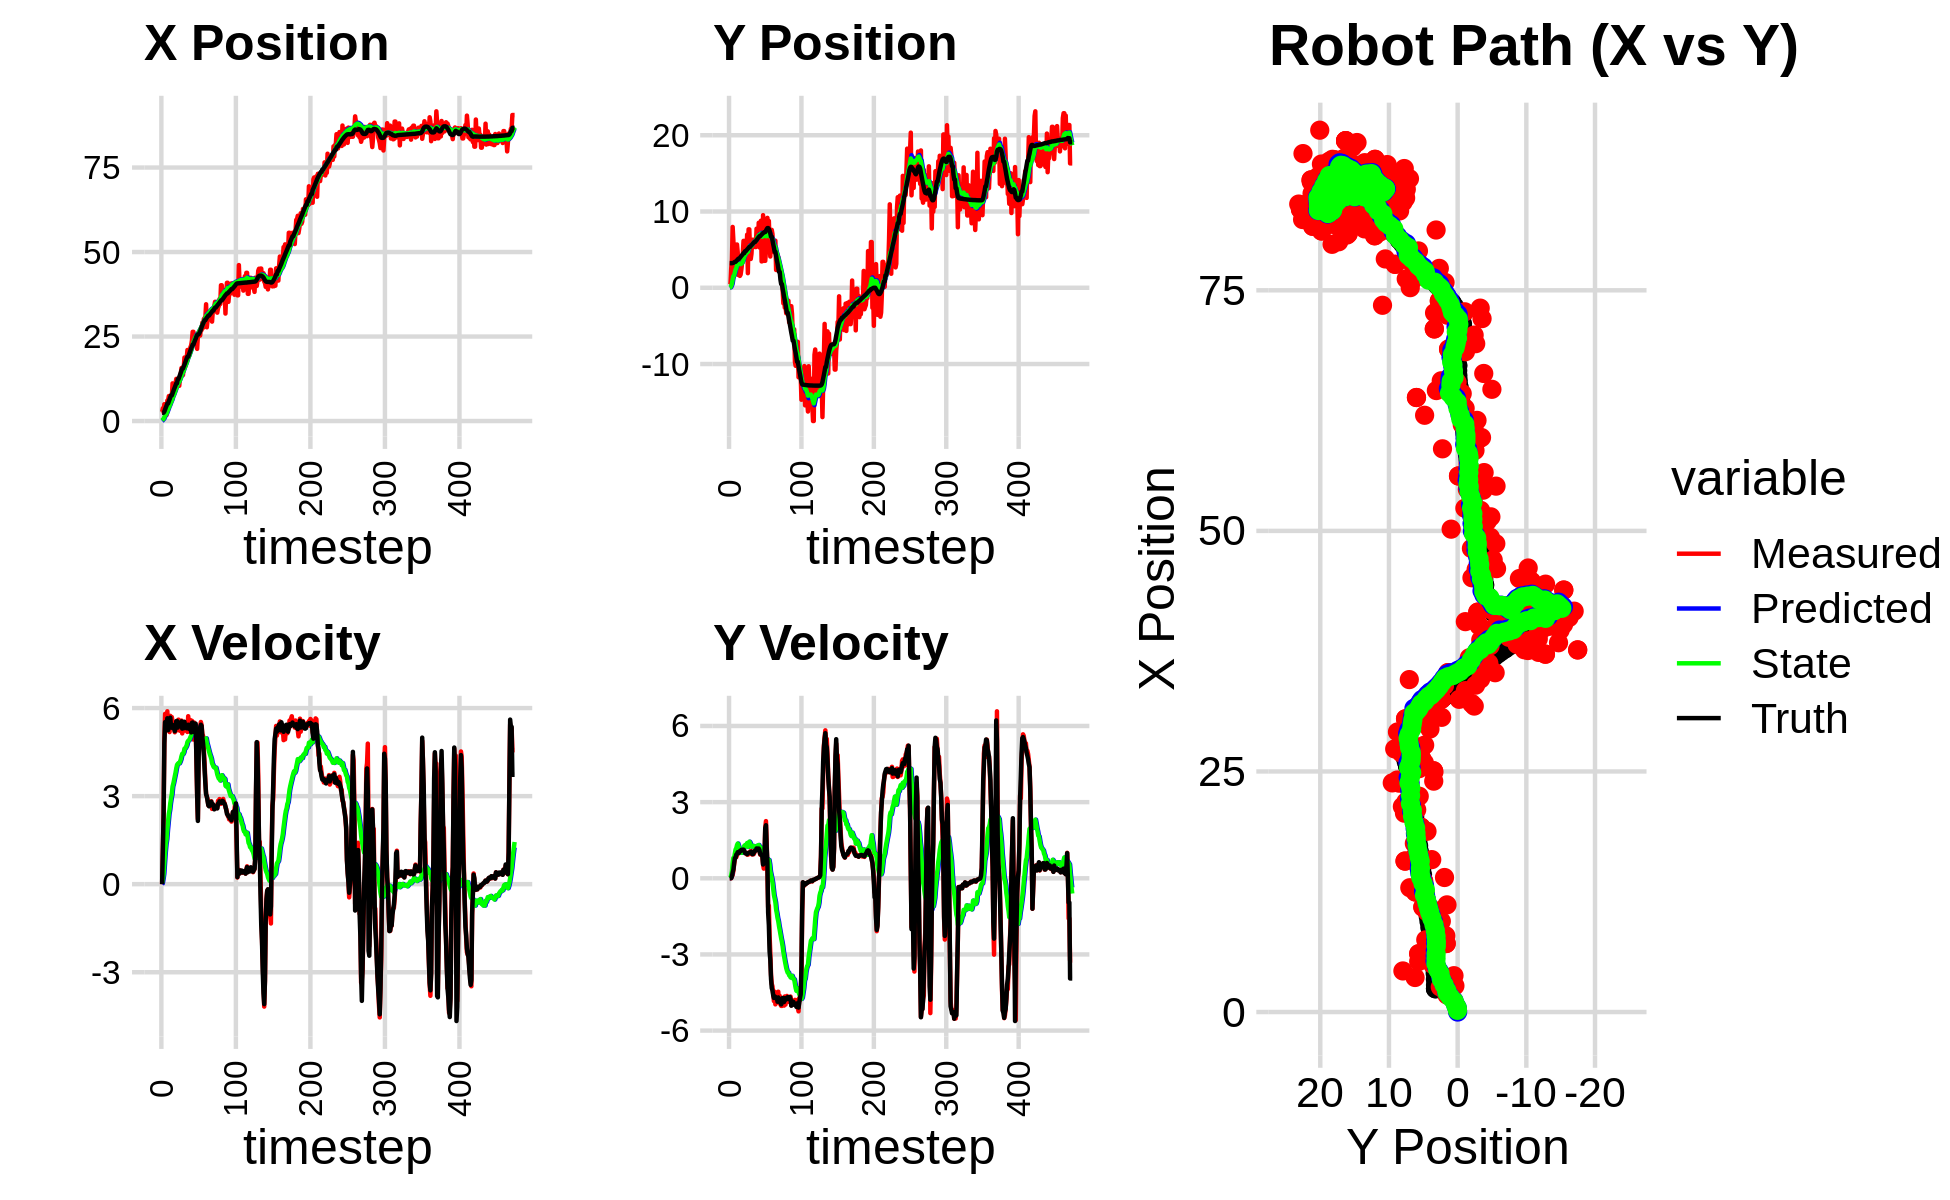

The file beside this chart, header and first rows:
0.000000000000000000e+00, 0.000000000000000000e+00, 0.000000000000000000e+00, -0.000000000000000000e+00, 0.000000000000000000e+00, 0.000000000000000000e+00, 0.000000000000000000e+00, 0.000000000000000000e+00, 0.000000000000000000e+00, 0.000000000000000000e+00, 0.000000000000000000e+00, 0.000000000000000000e+00, 2.417988538795625253e+00, 3.220716953453155007e+00, 0.000000000000000000e+00, 0.000000000000000000e+00, 0.000000000000000000e+00, 6.982759714446729049e-06
2.725119233124230433e+00, 3.994719974818283781e-01, 0.000000000000000000e+00, 0.000000000000000000e+00, 0.000000000000000000e+00, 0.000000000000000000e+00, 0.000000000000000000e+00, 0.000000000000000000e+00, 1.787932458221362098e-01, 2.777036307527202402e-02, 3.227083306985309430e-02, 9.597345068482546204e-03, 2.417988538795625253e+00, 3.220716953453155007e+00, 0.000000000000000000e+00, 0.000000000000000000e+00, 0.000000000000000000e+00, -2.201975294156000018e-04
3.778163075353302425e+00, 5.346393583364146274e-01, 1.146999896453647416e+00, 3.670314243052066145e-04, 1.820203291291215275e-01, 2.873009758212027864e-02, 3.227083306985309430e-02, 9.597345068482546204e-03, 4.365147008800663864e-01, 6.413156836721876919e-02, 1.722537152325262499e-01, 2.578855756930784754e-02, 2.417988538795625253e+00, 3.220716953453155007e+00, 1.199999999999999956e+00, 0.000000000000000000e+00, 1.200000047683715820e+00, -3.199925413355231285e-04
2.604512274421306728e+00, 2.523471522822608115e+00, 2.401999827432272028e+00, 7.686220553019507910e-04, 4.537400724033190391e-01, 6.671042412414955602e-02, 1.722537152325262499e-01, 2.578855756930784754e-02, 6.536636316940536151e-01, 2.435858777493280503e-01, 3.555679991211147528e-01, 1.209916373687535129e-01, 2.479153394765733598e+00, 3.220757770890819494e+00, 2.399999999999999911e+00, 8.000000000000000167e-03, 2.400000095367431641e+00, -3.199925413355231285e-04
4.982438087293936668e+00, 3.682745110439575864e+00, 4.895799334349250742e+00, 1.084263402325567338e-01, 6.892204316061650848e-01, 2.556850414862034127e-01, 3.555679991211147528e-01, 1.209916373687535129e-01, 1.117236121362536583e+00, 5.092766203107026435e-01, 7.309784291874730222e-01, 2.676065911282166088e-01, 2.810890913273019986e+00, 3.222968411119373044e+00, 4.799000000000000377e+00, 7.399999999999999634e-02, 4.800000190734863281e+00, -2.214319072663784027e-02
4.270009100951435599e+00, 7.970250602419906016e+00, 5.803576730130679984e+00, 1.285307142169746231e-01, 1.190333964281283796e+00, 5.360372794235243044e-01, 7.309784291874730222e-01, 2.676065911282166088e-01, 1.577253619314543220e+00, 1.091884367696635882e+00, 1.093350348332828847e+00, 5.920423677835114917e-01, 3.397244214881109947e+00, 3.235662933152811060e+00, 5.519999999999999574e+00, 2.349999999999999867e-01, 5.525000095367431641e+00, -2.214319072663784027e-02
3.590069860149757375e+00, 6.202670989912086874e+00, 5.238032784326588143e+00, 2.890096696539822263e-01, 1.686588654147826105e+00, 1.151088604474987065e+00, 1.093350348332828847e+00, 5.920423677835114917e-01, 1.974392908228467691e+00, 1.524774584587174964e+00, 1.362120453587933211e+00, 8.040268732110237293e-01, 4.027683973558080943e+00, 3.268705068853283269e+00, 5.429000000000000270e+00, 3.380000000000000226e-01, 5.439000129699707031e+00, -5.511934310197830200e-02
1.777037381908869174e+00, 1.558357818793971949e+00, 5.341075102980570755e+00, 5.369739956066813535e-01, 2.110604953587261079e+00, 1.605177271908277303e+00, 1.362120453587933211e+00, 8.040268732110237293e-01, 2.243479425667000093e+00, 1.588189772892748319e+00, 1.532386867695161303e+00, 7.839015604835819495e-01, 4.546612501083849622e+00, 3.316770656249591553e+00, 5.427999999999999936e+00, 5.859999999999999654e-01, 5.459000110626220703e+00, -1.001999974250793457e-01
6.058183312710444746e+00, 5.666513381542051420e+00, 5.890034039492785034e+00, 7.688300809641634981e-01, 2.396718112436516002e+00, 1.666579928941106514e+00, 1.532386867695161303e+00, 7.839015604835819495e-01, 2.836476306173460582e+00, 1.981113504583432494e+00, 1.862724514641600493e+00, 9.719072340707681779e-01, 5.183121443082474578e+00, 3.398229775778229378e+00, 5.652000000000000135e+00, 7.940000000000000391e-01, 5.706999778747558594e+00, -1.297968178987503052e-01
6.058183312710444746e+00, 5.666513381542051420e+00, 5.295924970530072606e+00, 8.391797088762390500e-01, 3.022748757637620631e+00, 2.078304227990509290e+00, 1.862724514641600493e+00, 9.719072340707681779e-01, 3.385642676630083336e+00, 2.356904109007817549e+00, 2.123054948733383185e+00, 1.133724396759893116e+00, 5.183121443082474578e+00, 3.398229775778229378e+00, 5.245000000000000107e+00, 8.120000000000000551e-01, 5.307000160217285156e+00, -1.571510285139083862e-01
7.375590920950517493e+00, 3.866439743598208079e+00, 5.236664396886893336e+00, 8.297894189430443657e-01, 3.597948171503421833e+00, 2.470276548683806972e+00, 2.123054948733383185e+00, 1.133724396759893116e+00, 4.006399673742487622e+00, 2.566971350181999068e+00, 2.393671744368340182e+00, 1.182357937653585322e+00, 5.799591779550164361e+00, 3.494287861438102105e+00, 5.381000000000000227e+00, 9.320000000000000506e-01, 5.461999893188476562e+00, -1.571510285139083862e-01
5.254521489510304733e+00, 5.670067055612693530e+00, 5.182327960561288194e+00, 9.064212899379263666e-01, 4.245766848179322039e+00, 2.685207143947357711e+00, 2.393671744368340182e+00, 1.182357937653585322e+00, 4.436637170640708838e+00, 2.911662333899849742e+00, 2.538119653655324548e+00, 1.307706832222657489e+00, 6.414227247411513844e+00, 3.600901348383006351e+00, 5.355999999999999872e+00, 9.579999999999999627e-01, 5.440999984741210938e+00, -1.774600148200988770e-01
7.502794325183374191e+00, 4.640318735233594616e+00, 5.734504343282731398e+00, 1.028464110218375582e+00, 4.690449136006241027e+00, 3.042433017122115668e+00, 2.538119653655324548e+00, 1.307706832222657489e+00, 5.034244736346678906e+00, 3.157829132358868307e+00, 2.762603356137425248e+00, 1.367800694328121347e+00, 7.035462141391100488e+00, 3.712262613877525208e+00, 5.674000000000000377e+00, 1.028000000000000025e+00, 5.767000198364257812e+00, -1.774600148200988770e-01
7.118555784627161209e+00, 1.669945373067593053e+00, 5.553361668566536125e+00, 1.018572110497059979e+00, 5.310505071960421652e+00, 3.294609201791680597e+00, 2.762603356137425248e+00, 1.367800694328121347e+00, 5.561933907004046773e+00, 3.146359268222064465e+00, 2.928593955327094100e+00, 1.274378808595959534e+00, 7.579537153006092431e+00, 3.811846627119170883e+00, 5.334999999999999964e+00, 9.839999999999999858e-01, 5.425000190734863281e+00, -1.813991814851760864e-01
7.118555784627161209e+00, 1.669945373067593053e+00, 5.694138576098638715e+00, 1.076481193719703633e+00, 5.854793302536756450e+00, 3.273797149081660418e+00, 2.928593955327094100e+00, 1.274378808595959534e+00, 6.063354683241859888e+00, 3.134321077349950802e+00, 3.068337955313461762e+00, 1.190356622640335926e+00, 7.579537153006092431e+00, 3.811846627119170883e+00, 5.331000000000000405e+00, 1.006999999999999895e+00, 5.425000190734863281e+00, -1.868456155061721802e-01
1.113712453895766608e+01, 1.553297234232753343e+00, 5.550934617704966989e+00, 1.090309407313290402e+00, 6.370188478773205709e+00, 3.253356739613984416e+00, 3.068337955313461762e+00, 1.190356622640335926e+00, 6.833800846932446049e+00, 3.110579226817872467e+00, 3.327768306134728071e+00, 1.107318218855326331e+00, 8.192715406436931858e+00, 3.927391006434155063e+00, 5.424000000000000377e+00, 1.074000000000000066e+00, 5.528999805450439453e+00, -1.939499974250793457e-01
7.928988754774209724e+00, 1.726150824272267625e+00, 5.451608399440750929e+00, 1.092504106562330657e+00, 7.166577677545919123e+00, 3.221311048703404900e+00, 3.327768306134728071e+00, 1.107318218855326331e+00, 7.309321755615401983e+00, 3.099081390504043743e+00, 3.421282577638534939e+00, 1.038239719548656126e+00, 8.811754942228301246e+00, 4.048720194819844131e+00, 5.342999999999999972e+00, 1.068999999999999950e+00, 5.448999881744384766e+00, -1.977804601192474365e-01
9.437489511572630718e+00, 2.377332283840504878e+00, 5.379686065156299435e+00, 1.134452922922221330e+00, 7.651450013379255566e+00, 3.202905362458909444e+00, 3.421282577638534939e+00, 1.038239719548656126e+00, 7.865054623731481342e+00, 3.140228416318457505e+00, 3.545186789528695037e+00, 1.005171167510048535e+00, 9.428362608060515626e+00, 4.172127915104866247e+00, 5.309000000000000163e+00, 1.120999999999999996e+00, 5.426000118255615234e+00, -2.078321576118469238e-01
1.052789098023686343e+01, 3.230981064483994025e+00, 5.175183527304785258e+00, 1.091328008382450365e+00, 8.219573302684350935e+00, 3.240745533069462336e+00, 3.545186789528695037e+00, 1.005171167510048535e+00, 8.459485413412771493e+00, 3.243930081130524279e+00, 3.676091757627745871e+00, 1.008680035830026522e+00, 9.936886549016874071e+00, 4.278549505873091796e+00, 5.211999999999999744e+00, 1.118000000000000105e+00, 5.330999851226806641e+00, -2.078321576118469238e-01
1.104389423179897456e+01, 4.463485525898382988e+00, 5.235962915647912830e+00, 1.122816792819225196e+00, 8.827094589175546346e+00, 3.344798084713526798e+00, 3.676091757627745871e+00, 1.008680035830026522e+00, 9.056474172357178887e+00, 3.441080614862068288e+00, 3.799293343350505392e+00, 1.064231815709729689e+00, 1.053660845765275589e+01, 4.407147719205670278e+00, 5.320000000000000284e+00, 1.129000000000000004e+00, 5.439000129699707031e+00, -2.112439274787902832e-01
1.247661030285085104e+01, 6.146649672026768485e+00, 5.267482628391849886e+00, 1.094544650059727564e+00, 9.436403506692229826e+00, 3.547503796433041146e+00, 3.799293343350505392e+00, 1.064231815709729689e+00, 9.724394633700862656e+00, 3.760425464293699171e+00, 3.947163907962614182e+00, 1.182161607776268886e+00, 1.115005564670471294e+01, 4.536029293005864993e+00, 5.556000000000000050e+00, 1.127999999999999892e+00, 5.670000076293945312e+00, -2.048772275447845459e-01
1.247661030285085104e+01, 6.146649672026768485e+00, 5.248851357093663239e+00, 1.030223367177345528e+00, 1.011911102449712452e+01, 3.878641625071326260e+00, 3.947163907962614182e+00, 1.182161607776268886e+00, 1.034781445424161994e+01, 4.056318405882888278e+00, 4.064298469515596146e+00, 1.276765917626367708e+00, 1.115005564670471294e+01, 4.536029293005864993e+00, 5.562999999999999723e+00, 1.094000000000000083e+00, 5.670000076293945312e+00, -1.938122063875198364e-01
1.090313148495946116e+01, 5.066078587293032953e+00, 5.245977781176223154e+00, 9.868937152992405260e-01, 1.075424430119317876e+01, 4.183994997645524627e+00, 4.064298469515596146e+00, 1.276765917626367708e+00, 1.080926380320542002e+01, 4.242671326126196796e+00, 4.099717592752185169e+00, 1.303310467014053842e+00, 1.241049265902923615e+01, 4.781567050595721291e+00, 5.334999999999999964e+00, 1.004000000000000004e+00, 5.427999973297119141e+00, -1.859505772590637207e-01
1.090313148495946116e+01, 5.066078587293032953e+00, 5.606160136296944430e+00, 1.013300464051828165e+00, 1.121923556248063925e+01, 4.373002372827602180e+00, 4.099717592752185169e+00, 1.303310467014053842e+00, 1.125019858582654386e+01, 4.416335405662827007e+00, 4.126522872564942546e+00, 1.321429815199306468e+00, 1.241049265902923615e+01, 4.781567050595721291e+00, 5.464999999999999858e+00, 9.829999999999999849e-01, 5.552999973297119141e+00, -1.788170635700225830e-01
1.042463779494686094e+01, 4.457886947761923402e+00, 5.477759367262602375e+00, 9.758328533438352936e-01, 1.166285087308303758e+01, 4.548478387182758098e+00, 4.126522872564942546e+00, 1.321429815199306468e+00, 1.161754913990519356e+01, 4.525613620904042733e+00, 4.117466719422372634e+00, 1.302435443915718860e+00, 1.303341174148536119e+01, 4.894853665165542544e+00, 5.458999999999999631e+00, 9.779999999999999805e-01, 5.546000003814697266e+00, -1.762951165437698364e-01
1.291858154524447677e+01, 6.963870717365460372e+00, 5.225727268918485713e+00, 9.309347143107075118e-01, 1.202929581184743135e+01, 4.655857165295614664e+00, 4.117466719422372634e+00, 1.302435443915718860e+00, 1.213641047004092144e+01, 4.826928991941763059e+00, 4.174070635287231212e+00, 1.388364077234064409e+00, 1.366087985046998909e+01, 5.006907178512218337e+00, 5.397999999999999687e+00, 9.489999999999999547e-01, 5.480000019073486328e+00, -1.762951165437698364e-01
1.398070752619131518e+01, 1.911446525078905001e+00, 5.272667163277429125e+00, 9.296762692693829599e-01, 1.255381753356964403e+01, 4.965765399665169610e+00, 4.174070635287231212e+00, 1.388364077234064409e+00, 1.270080257480598362e+01, 4.697016442044788853e+00, 4.247645859644876509e+00, 1.234010326408406133e+00, 1.428366160434989496e+01, 5.117007209381180921e+00, 5.479000000000000092e+00, 9.879999999999999893e-01, 5.566999912261962891e+00, -1.745260804891586304e-01
1.568816041991342125e+01, 7.657347871488067170e+00, 5.573791958932187818e+00, 1.006846357424458382e+00, 1.312556716077047092e+01, 4.820417474685629422e+00, 4.247645859644876509e+00, 1.234010326408406133e+00, 1.336585104080267072e+01, 5.040891864116462173e+00, 4.363249805431111739e+00, 1.349138332640821281e+00, 1.491608119023169188e+01, 5.231231642852136154e+00, 5.548000000000000043e+00, 1.002999999999999892e+00, 5.638000011444091797e+00, -1.787121891975402832e-01
1.568816041991342125e+01, 7.657347871488067170e+00, 5.136589798074203017e+00, 9.571150660868106286e-01, 1.380217602134578136e+01, 5.175805697380543968e+00, 4.363249805431111739e+00, 1.349138332640821281e+00, 1.397141457121188601e+01, 5.360055153741681622e+00, 4.442842705511155010e+00, 1.441457199451642524e+00, 1.554374384862385838e+01, 5.348846628161951777e+00, 5.299000000000000377e+00, 1.010999999999999899e+00, 5.394999980926513672e+00, -1.842201352119445801e-01
1.358877825743124390e+01, 4.932875675779940572e+00, 5.300544055040351310e+00, 1.026370076037326218e+00, 1.441569884176300143e+01, 5.504200873686845519e+00, 4.442842705511155010e+00, 1.441457199451642524e+00, 1.438298251127122107e+01, 5.439399369737280665e+00, 4.435293148521807005e+00, 1.398711187693734814e+00, 1.554374384862385838e+01, 5.348846628161951777e+00, 5.312000000000000277e+00, 1.028999999999999915e+00, 5.409999847412109375e+00, -1.912678033113479614e-01
1.583973246849666872e+01, 3.775904966509546767e+00, 5.529833632707422453e+00, 1.078375638316011020e+00, 1.482651182612340257e+01, 5.579270488506653969e+00, 4.435293148521807005e+00, 1.398711187693734814e+00, 1.494018592531458012e+01, 5.418624327228472204e+00, 4.492477746654392590e+00, 1.306038721601988195e+00, 1.615280795132164826e+01, 5.466732217438717178e+00, 5.314000000000000057e+00, 1.030000000000000027e+00, 5.413000106811523438e+00, -1.925933957099914551e-01
1.878287768416310755e+01, 4.464831783157306333e+00, 5.231201665597590811e+00, 9.896988808032571860e-01, 1.538943369998001920e+01, 5.549228199388671179e+00, 4.492477746654392590e+00, 1.306038721601988195e+00, 1.566934282965867098e+01, 5.447191103906925846e+00, 4.617765314578551994e+00, 1.245122144675188558e+00, 1.666100001350594439e+01, 5.565635634231329121e+00, 5.533000000000000362e+00, 1.046999999999999931e+00, 5.631000041961669922e+00, -1.869814991950988770e-01
1.611486101189064968e+01, 6.265159799285806130e+00, 5.255453441851939189e+00, 9.351209581751249722e-01, 1.613111936111652511e+01, 5.571703318374444436e+00, 4.617765314578551994e+00, 1.245122144675188558e+00, 1.615143623325766242e+01, 5.614333119251976534e+00, 4.631184950251807209e+00, 1.262342958959278727e+00, 1.729304957444587032e+01, 5.684450818878925560e+00, 5.360999999999999766e+00, 9.549999999999999600e-01, 5.445000171661376953e+00, -1.760905236005783081e-01
1.752117478894694003e+01, 6.304087771194330614e+00, 5.391319432762200492e+00, 9.592960625708070177e-01, 1.661455472828284385e+01, 5.740567415147904029e+00, 4.631184950251807209e+00, 1.262342958959278727e+00, 1.670793339919957887e+01, 5.772959676405281293e+00, 4.676430011281180299e+00, 1.274169891080115580e+00, 1.790842318527662158e+01, 5.794266892734643903e+00, 5.357999999999999652e+00, 9.519999999999999574e-01, 5.441999912261962891e+00, -1.760905236005783081e-01
1.862954847511228351e+01, 6.135021848630748842e+00, 5.220787201815893397e+00, 9.471111142474440969e-01, 1.717557640032769584e+01, 5.900376665513292984e+00, 4.676430011281180299e+00, 1.274169891080115580e+00, 1.730242372006363283e+01, 5.905019575745428462e+00, 4.734044755581614083e+00, 1.270602656417383125e+00, 1.852153468172784301e+01, 5.906227065453808045e+00, 5.312000000000000277e+00, 9.959999999999999964e-01, 5.403999805450439453e+00, -1.794598549604415894e-01
2.102299952526064430e+01, 5.963376271253322258e+00, 5.186142421614882814e+00, 1.001724247385664901e+00, 1.777582819562179495e+01, 6.032079841387166574e+00, 4.734044755581614083e+00, 1.270602656417383125e+00, 1.803321802271251784e+01, 6.014669187914048365e+00, 4.845758955151166170e+00, 1.256242656715796047e+00, 1.902950549139742620e+01, 6.004417373413613923e+00, 5.312999999999999723e+00, 1.052000000000000046e+00, 5.415999889373779297e+00, -1.908043026924133301e-01
1.920971369780221849e+01, 5.333964063462460103e+00, 5.722554080163802404e+00, 1.145107156066324405e+00, 1.851779391822763543e+01, 6.140293453585628392e+00, 4.845758955151166170e+00, 1.256242656715796047e+00, 1.859836395073586246e+01, 6.069963868374510518e+00, 4.886004739540626751e+00, 1.216327709870159257e+00, 1.902950549139742620e+01, 6.004417373413613923e+00, 5.432999999999999829e+00, 1.090000000000000080e+00, 5.541999816894531250e+00, -1.974957585334777832e-01
1.920971369780221849e+01, 5.333964063462460103e+00, 5.489280103707994130e+00, 1.123127232853860402e+00, 1.908696442468992416e+01, 6.191596639361526044e+00, 4.886004739540626751e+00, 1.216327709870159257e+00, 1.911596697469993344e+01, 6.117900026372371514e+00, 4.902548885818007740e+00, 1.174941642374934148e+00, 1.964648509066245907e+01, 6.127921296709945231e+00, 5.294999999999999929e+00, 1.090000000000000080e+00, 5.406000137329101562e+00, -2.018182873725891113e-01
2.066410952840081450e+01, 7.739209604966957201e+00, 5.532966014556987666e+00, 1.201887312540610653e+00, 1.960622186328173555e+01, 6.235394190609865106e+00, 4.902548885818007740e+00, 1.174941642374934148e+00, 1.970557966632752311e+01, 6.358607685210524885e+00, 4.948641158412359964e+00, 1.241735174039648504e+00, 2.025949549700462526e+01, 6.254096700144095244e+00, 5.386999999999999567e+00, 1.175000000000000044e+00, 5.513999938964843750e+00, -2.138999402523040771e-01
2.184095102585721904e+01, 7.532533122637491196e+00, 5.590675891706095690e+00, 1.223549198649398484e+00, 2.020044378216875813e+01, 6.482781202614489757e+00, 4.948641158412359964e+00, 1.241735174039648504e+00, 2.034331727150157931e+01, 6.567160534325289234e+00, 5.012860647100116473e+00, 1.286791922808425914e+00, 2.087639880156512717e+01, 6.387777281658526540e+00, 5.366999999999999993e+00, 1.173000000000000043e+00, 5.493999958038330078e+00, -2.154582142829895020e-01
2.242419374026241030e+01, 5.595338893696266247e+00, 5.252801879753986825e+00, 1.153669828543960607e+00, 2.084460333621159123e+01, 6.695839726606132025e+00, 5.012860647100116473e+00, 1.286791922808425914e+00, 2.096967241613701560e+01, 6.600700989581316236e+00, 5.066641419876765973e+00, 1.233148365784409783e+00, 2.148893427902769204e+01, 6.521817399023478679e+00, 5.171000000000000263e+00, 1.135999999999999899e+00, 5.295000076293945312e+00, -2.161968052387237549e-01
2.378474903140686791e+01, 8.515797806633640832e+00, 5.567305861518725862e+00, 1.222744155545974154e+00, 2.147633655812469300e+01, 6.724015826159757125e+00, 5.066641419876765973e+00, 1.233148365784409783e+00, 2.166380610599401635e+01, 6.868932516416522915e+00, 5.148140292543732954e+00, 1.310902639649110357e+00, 2.198952937107491579e+01, 6.631313516084200721e+00, 5.496999999999999886e+00, 1.171999999999999931e+00, 5.619999885559082031e+00, -2.161968052387237549e-01
2.639584398279018274e+01, 5.287225557165269763e+00, 5.188508643146207078e+00, 1.091138188044807888e+00, 2.217862013524839071e+01, 7.000022780381433662e+00, 5.148140292543732954e+00, 1.310902639649110357e+00, 2.249244673714405351e+01, 6.851413740201556024e+00, 5.278620641762612919e+00, 1.226902313164334402e+00, 2.261990809430358595e+01, 6.762205554762880766e+00, 5.509000000000000341e+00, 1.114999999999999991e+00, 5.619999885559082031e+00, -2.072785496711730957e-01
2.639584398279018274e+01, 5.287225557165269763e+00, 4.927627576357344275e+00, 9.320462057072009809e-01, 2.302030880132031498e+01, 6.974103971517989109e+00, 5.278620641762612919e+00, 1.226902313164334402e+00, 2.325892187402453715e+01, 6.824307024097230112e+00, 5.374954586896425468e+00, 1.140875346842669780e+00, 2.261990809430358595e+01, 6.762205554762880766e+00, 5.187999999999999723e+00, 9.619999999999999662e-01, 5.276000022888183594e+00, -1.869385838508605957e-01
2.411094510572644012e+01, 8.786187840157021256e+00, 5.507901702546119438e+00, 9.776775023757017236e-01, 2.379641733271417792e+01, 6.938394558781497246e+00, 5.374954586896425468e+00, 1.140875346842669780e+00, 2.382398369462137211e+01, 7.081134752929109766e+00, 5.387319402331023355e+00, 1.214617052326776747e+00, 2.322771143968104823e+01, 6.876871539403102140e+00, 5.413000000000000256e+00, 9.389999999999999458e-01, 5.493999958038330078e+00, -1.756747364997863770e-01
2.495861613743960916e+01, 3.450723601605278024e+00, 5.329692785559450030e+00, 8.991118281859336037e-01, 2.436271563485447444e+01, 7.202596458161787396e+00, 5.387319402331023355e+00, 1.214617052326776747e+00, 2.440493109567594487e+01, 6.884382187927547747e+00, 5.404359295201868640e+00, 1.037639357485118596e+00, 2.383196425482354996e+01, 6.983460380343575302e+00, 5.309000000000000163e+00, 9.000000000000000222e-01, 5.385000228881835938e+00, -1.671250611543655396e-01
2.399403440997431858e+01, 3.481952620332215531e+00, 5.396133078112778314e+00, 8.648551734728654461e-01, 2.494536702519613058e+01, 6.988146123676060029e+00, 5.404359295201868640e+00, 1.037639357485118596e+00, 2.487478150372572117e+01, 6.696132140955298517e+00, 5.375141228267064086e+00, 8.773990339243668002e-01, 2.434186434782589004e+01, 7.069498016040354216e+00, 5.467999999999999972e+00, 8.770000000000000018e-01, 5.538000106811523438e+00, -1.589215695858001709e-01
2.381315898929974040e+01, 9.518905593624275241e+00, 4.316837202232535198e+00, 5.441655160145661974e-01, 2.541229562655242802e+01, 6.783872044347734942e+00, 5.375141228267064086e+00, 8.773990339243668002e-01, 2.526015937813516388e+01, 6.991117988538174899e+00, 5.304743014722515859e+00, 9.826750053959849573e-01, 2.496803069097811445e+01, 7.163436604844354072e+00, 4.304000000000000270e+00, 5.430000000000000382e-01, 4.337999820709228516e+00, -1.253951340913772583e-01
2.135583233862788788e+01, 8.047759844528611595e+00, 3.027044661590691632e+00, 3.815787446007342099e-01, 2.579063367960741715e+01, 7.089385489077772995e+00, 5.304743014722515859e+00, 9.826750053959849573e-01, 2.539006635090910180e+01, 7.140752271743026292e+00, 5.123152377430365334e+00, 9.991595017685490632e-01, 2.543113589288564924e+01, 7.230161143104177235e+00, 3.056999999999999940e+00, 7.079999999999999627e-01, 3.138000011444091797e+00, -3.297031521797180176e-01
2.507276999948843965e+01, 3.529521418504489638e+00, 2.224371664546489935e+00, 7.611649162906513055e-01, 2.590238158865213691e+01, 7.240668221919881020e+00, 5.123152377430365334e+00, 9.991595017685490632e-01, 2.574826414083607773e+01, 6.929179060020512537e+00, 5.038816614851340248e+00, 8.272410023978487015e-01, 2.564669108439323963e+01, 7.304621650137141486e+00, 2.154999999999999805e+00, 9.070000000000000284e-01, 2.338000059127807617e+00, -3.297031521797180176e-01
2.507276999948843965e+01, 3.529521418504489638e+00, 4.300261923709027378e+00, 1.993826777254880334e+00, 2.625214580232121264e+01, 7.011903160260297696e+00, 5.038816614851340248e+00, 8.272410023978487015e-01, 2.614147439141393647e+01, 6.780603966424478379e+00, 4.987911322442707629e+00, 7.244754114528374478e-01, 2.564669108439323963e+01, 7.304621650137141486e+00, 4.309000000000000163e+00, 1.971000000000000085e+00, 4.737999916076660156e+00, -4.341490864753723145e-01
2.590963751799527870e+01, 4.854394150996289348e+00, 5.275060459464214091e+00, 2.252872355281699601e+00, 2.664026552365820777e+01, 6.853051507569762002e+00, 4.987911322442707629e+00, 7.244754114528374478e-01, 2.659554870831060924e+01, 6.757985039528453974e+00, 4.971548941715699499e+00, 7.016765510959911412e-01, 2.602865004563104989e+01, 7.480053378392938157e+00, 5.174999999999999822e+00, 2.089999999999999858e+00, 5.580999851226806641e+00, -4.036310315132141113e-01
2.528832507117338579e+01, 5.621307803406605963e+00, 5.356404109360580534e+00, 1.398652396159166589e+00, 2.709270360248217813e+01, 6.828152694638053077e+00, 4.971548941715699499e+00, 7.016765510959911412e-01, 2.697192650323365370e+01, 6.760836508533580869e+00, 4.924570744549977341e+00, 6.783929659848157989e-01, 2.650632357643840464e+01, 7.671475840906047061e+00, 5.333999999999999631e+00, 1.211999999999999966e+00, 5.469999790191650391e+00, -2.554147839546203613e-01
2.734167429791600412e+01, 9.162211252979824749e+00, 5.526286958714619502e+00, 2.282870322100319649e-01, 2.746438357768865046e+01, 6.828675805132062848e+00, 4.924570744549977341e+00, 6.783929659848157989e-01, 2.747455117705944616e+01, 6.998217744120829309e+00, 4.933069530831292404e+00, 7.612251829691858429e-01, 2.711068511013561633e+01, 7.816936446475382994e+00, 5.432000000000000384e+00, 6.450000000000000178e-01, 5.469999790191650391e+00, -4.128582403063774109e-02
2.692153108140324136e+01, 8.187976403816463744e+00, 5.422336163242347240e+00, -1.140592086082704126e+00, 2.796785813014257371e+01, 7.074340262417748271e+00, 4.933069530831292404e+00, 7.612251829691858429e-01, 2.790634125742395710e+01, 7.081233815511836838e+00, 4.911256641123033617e+00, 7.296856744801041295e-01, 2.775333952937211635e+01, 7.829054309459864136e+00, 5.391000000000000014e+00, -1.352999999999999980e+00, 5.558000087738037109e+00, 2.073280364274978638e-01
2.910293066534642747e+01, 8.761067462901332092e+00, 5.120932076007737699e+00, -1.077191532103179306e+00, 2.839746692153626029e+01, 7.154202382959847561e+00, 4.911256641123033617e+00, 7.296856744801041295e-01, 2.845615015928047242e+01, 7.205271115024667772e+00, 4.936907755842362633e+00, 7.236613055260726624e-01, 2.837018561388960691e+01, 7.688096953081472229e+00, 4.995000000000000107e+00, -1.852000000000000091e+00, 5.327000141143798828e+00, 2.073280364274978638e-01
2.757863247442560706e+01, 6.029717995442857692e+00, 5.051868501518663734e+00, -2.259154655334848716e+00, 2.894984093486471011e+01, 7.277637245577275316e+00, 4.936907755842362633e+00, 7.236613055260726624e-01, 2.885246163908969308e+01, 7.045542499505214273e+00, 4.897666611930111991e+00, 5.435651407619168651e-01, 2.883487296110160614e+01, 7.481138659232584587e+00, 4.791000000000000369e+00, -2.887000000000000011e+00, 5.592999935150146484e+00, 4.205162525177001953e-01
3.017088645707832484e+01, 4.096384479113452493e+00, 4.560061582520270385e+00, -2.938786387796164412e+00, 2.934222830028270579e+01, 7.099899013581405960e+00, 4.897666611930111991e+00, 5.435651407619168651e-01, 2.939252276128538455e+01, 6.703480792440423386e+00, 4.915936828865977049e+00, 2.658410914332532959e-01, 2.936459326788583368e+01, 7.129078103867649396e+00, 4.389000000000000234e+00, -3.217999999999999972e+00, 5.441999912261962891e+00, 5.724722146987915039e-01
3.047040408877326101e+01, 7.585832549044309481e+00, 4.141857982493992729e+00, -3.804522212853722163e+00, 2.988411644417198332e+01, 6.730064901583748593e+00, 4.915936828865977049e+00, 2.658410914332532959e-01, 2.990264377755244496e+01, 6.620901017744614592e+00, 4.918009516285325233e+00, 1.316955269312286292e-01, 2.982443118137273785e+01, 6.696356249874196642e+00, 3.899999999999999911e+00, -3.967000000000000082e+00, 5.563000202178955078e+00, 7.429721355438232422e-01
3.047040408877326101e+01, 7.585832549044309481e+00, 3.512944333744390413e+00, -4.158888742730849408e+00, 3.039444472918097873e+01, 6.634070570437737402e+00, 4.918009516285325233e+00, 1.316955269312286292e-01, 3.035528318866494502e+01, 6.523032048738147459e+00, 4.891831794239902997e+00, -7.540543191277254698e-03, 2.982443118137273785e+01, 6.696356249874196642e+00, 3.447000000000000064e+00, -4.325999999999999623e+00, 5.531000137329101562e+00, 8.693969249725341797e-01
3.454771447211132340e+01, 7.039464069723257111e+00, 3.082820660106921462e+00, -4.259434198869999300e+00, 3.084446636808893416e+01, 6.522277994419019898e+00, 4.891831794239902997e+00, -7.540543191277254698e-03, 3.105961635197837722e+01, 6.377686082120805899e+00, 4.967346858701726653e+00, -1.641044414409431607e-01, 3.023249030144086902e+01, 6.207800103461157626e+00, 3.060999999999999943e+00, -4.418999999999999595e+00, 5.375999927520751953e+00, 9.442994594573974609e-01
... 414 more rows
